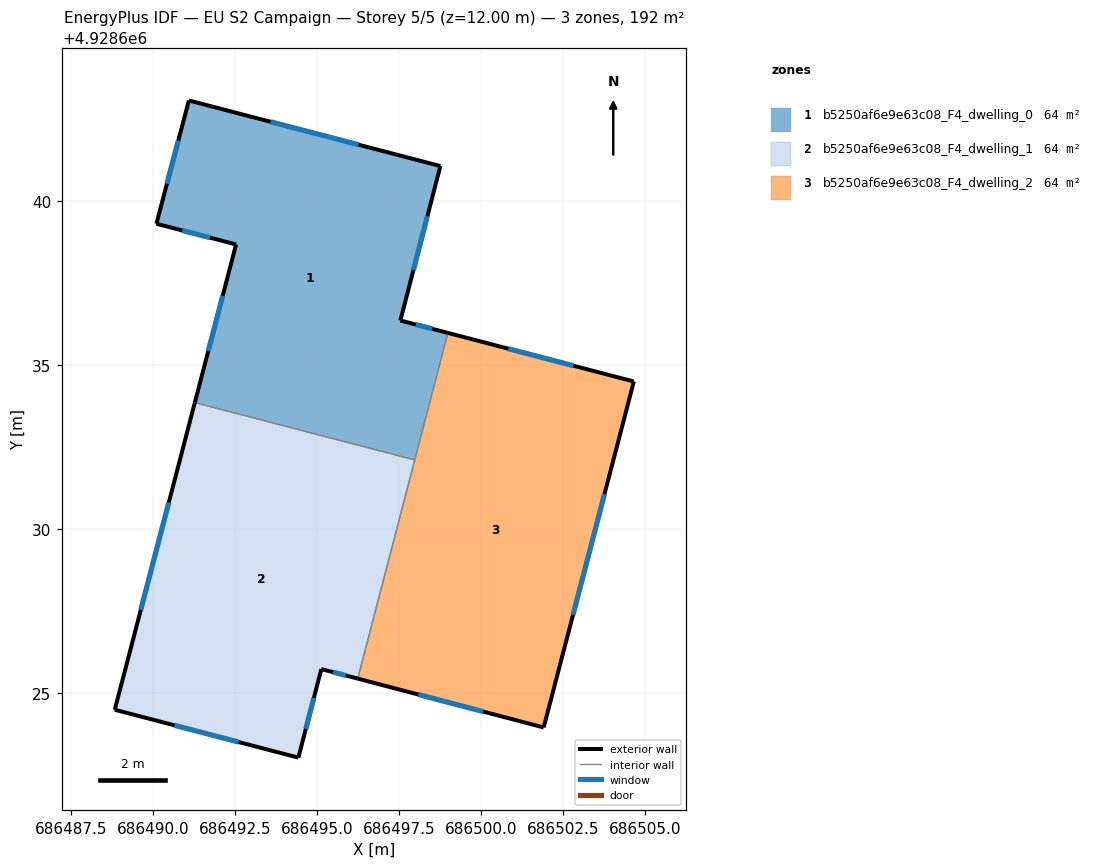
=== STOREY PLAN SPEC (per zone: floor XY polygon, exterior-wall plan segments, windows/doors) ===
zone 1: b5250af6e9e63c08_F4_dwelling_0  (63.9 m²)
  floor: (686497.97, 4928632.11) (686498.98, 4928635.98) (686497.53, 4928636.36) (686498.75, 4928641.07) (686491.08, 4928643.07) (686490.09, 4928639.31) (686492.52, 4928638.68) (686491.27, 4928633.86)
  exterior wall: (686491.27, 4928633.86) – (686492.52, 4928638.68)  [5.0 m]
    window: (686491.67, 4928635.42) – (686492.11, 4928637.11)  [1.8 m²]
  exterior wall: (686492.52, 4928638.68) – (686490.09, 4928639.31)  [2.5 m]
    window: (686491.73, 4928638.88) – (686490.88, 4928639.10)  [0.9 m²]
  exterior wall: (686490.09, 4928639.31) – (686491.08, 4928643.07)  [3.9 m]
    window: (686490.41, 4928640.53) – (686490.76, 4928641.85)  [1.4 m²]
  exterior wall: (686491.08, 4928643.07) – (686498.75, 4928641.07)  [7.9 m]
    window: (686493.58, 4928642.42) – (686496.26, 4928641.72)  [2.9 m²]
  exterior wall: (686498.75, 4928641.07) – (686497.53, 4928636.36)  [4.9 m]
    window: (686498.36, 4928639.54) – (686497.93, 4928637.89)  [1.8 m²]
  exterior wall: (686497.53, 4928636.36) – (686498.98, 4928635.98)  [1.5 m]
    window: (686498.00, 4928636.24) – (686498.51, 4928636.10)  [0.5 m²]
  interior walls: 2
zone 2: b5250af6e9e63c08_F4_dwelling_1  (63.9 m²)
  floor: (686496.23, 4928625.44) (686497.97, 4928632.11) (686491.27, 4928633.86) (686488.82, 4928624.49) (686494.42, 4928623.03) (686495.12, 4928625.73)
  exterior wall: (686495.12, 4928625.73) – (686494.42, 4928623.03)  [2.8 m]
    window: (686494.90, 4928624.85) – (686494.65, 4928623.91)  [1.0 m²]
  exterior wall: (686494.42, 4928623.03) – (686488.82, 4928624.49)  [5.8 m]
    window: (686492.60, 4928623.50) – (686490.64, 4928624.01)  [2.1 m²]
  exterior wall: (686488.82, 4928624.49) – (686491.27, 4928633.86)  [9.7 m]
    window: (686489.62, 4928627.53) – (686490.47, 4928630.81)  [3.5 m²]
  exterior wall: (686496.23, 4928625.44) – (686495.12, 4928625.73)  [1.1 m]
    window: (686495.87, 4928625.53) – (686495.48, 4928625.63)  [0.4 m²]
  interior walls: 2
zone 3: b5250af6e9e63c08_F4_dwelling_2  (63.9 m²)
  floor: (686501.90, 4928623.95) (686504.65, 4928634.50) (686498.98, 4928635.98) (686496.23, 4928625.44)
  exterior wall: (686498.98, 4928635.98) – (686504.65, 4928634.50)  [5.9 m]
    window: (686500.83, 4928635.50) – (686502.81, 4928634.98)  [2.1 m²]
  exterior wall: (686504.65, 4928634.50) – (686501.90, 4928623.95)  [10.9 m]
    window: (686503.76, 4928631.07) – (686502.80, 4928627.38)  [4.0 m²]
  exterior wall: (686501.90, 4928623.95) – (686496.23, 4928625.44)  [5.9 m]
    window: (686500.06, 4928624.43) – (686498.08, 4928624.95)  [2.1 m²]
  interior walls: 2

=== DERIVED (storey summary) ===
Building: EU S2 Campaign
Storey: 5 of 5  (floor level z = 12.00 m)
Storey gross floor area: 191.7 m²
Zones on this storey: 3
  - b5250af6e9e63c08_F4_dwelling_0: floor 63.9 m²; exterior wall 25.7 m (77.0 m²); 6 window(s) 9.4 m²; WWR 12.2%
  - b5250af6e9e63c08_F4_dwelling_1: floor 63.9 m²; exterior wall 19.4 m (58.2 m²); 4 window(s) 7.1 m²; WWR 12.2%
  - b5250af6e9e63c08_F4_dwelling_2: floor 63.9 m²; exterior wall 22.6 m (67.9 m²); 3 window(s) 8.3 m²; WWR 12.2%
Zone adjacency (shared interzone walls):
  - b5250af6e9e63c08_F4_dwelling_0 ↔ b5250af6e9e63c08_F4_dwelling_1
  - b5250af6e9e63c08_F4_dwelling_0 ↔ b5250af6e9e63c08_F4_dwelling_2
  - b5250af6e9e63c08_F4_dwelling_1 ↔ b5250af6e9e63c08_F4_dwelling_2